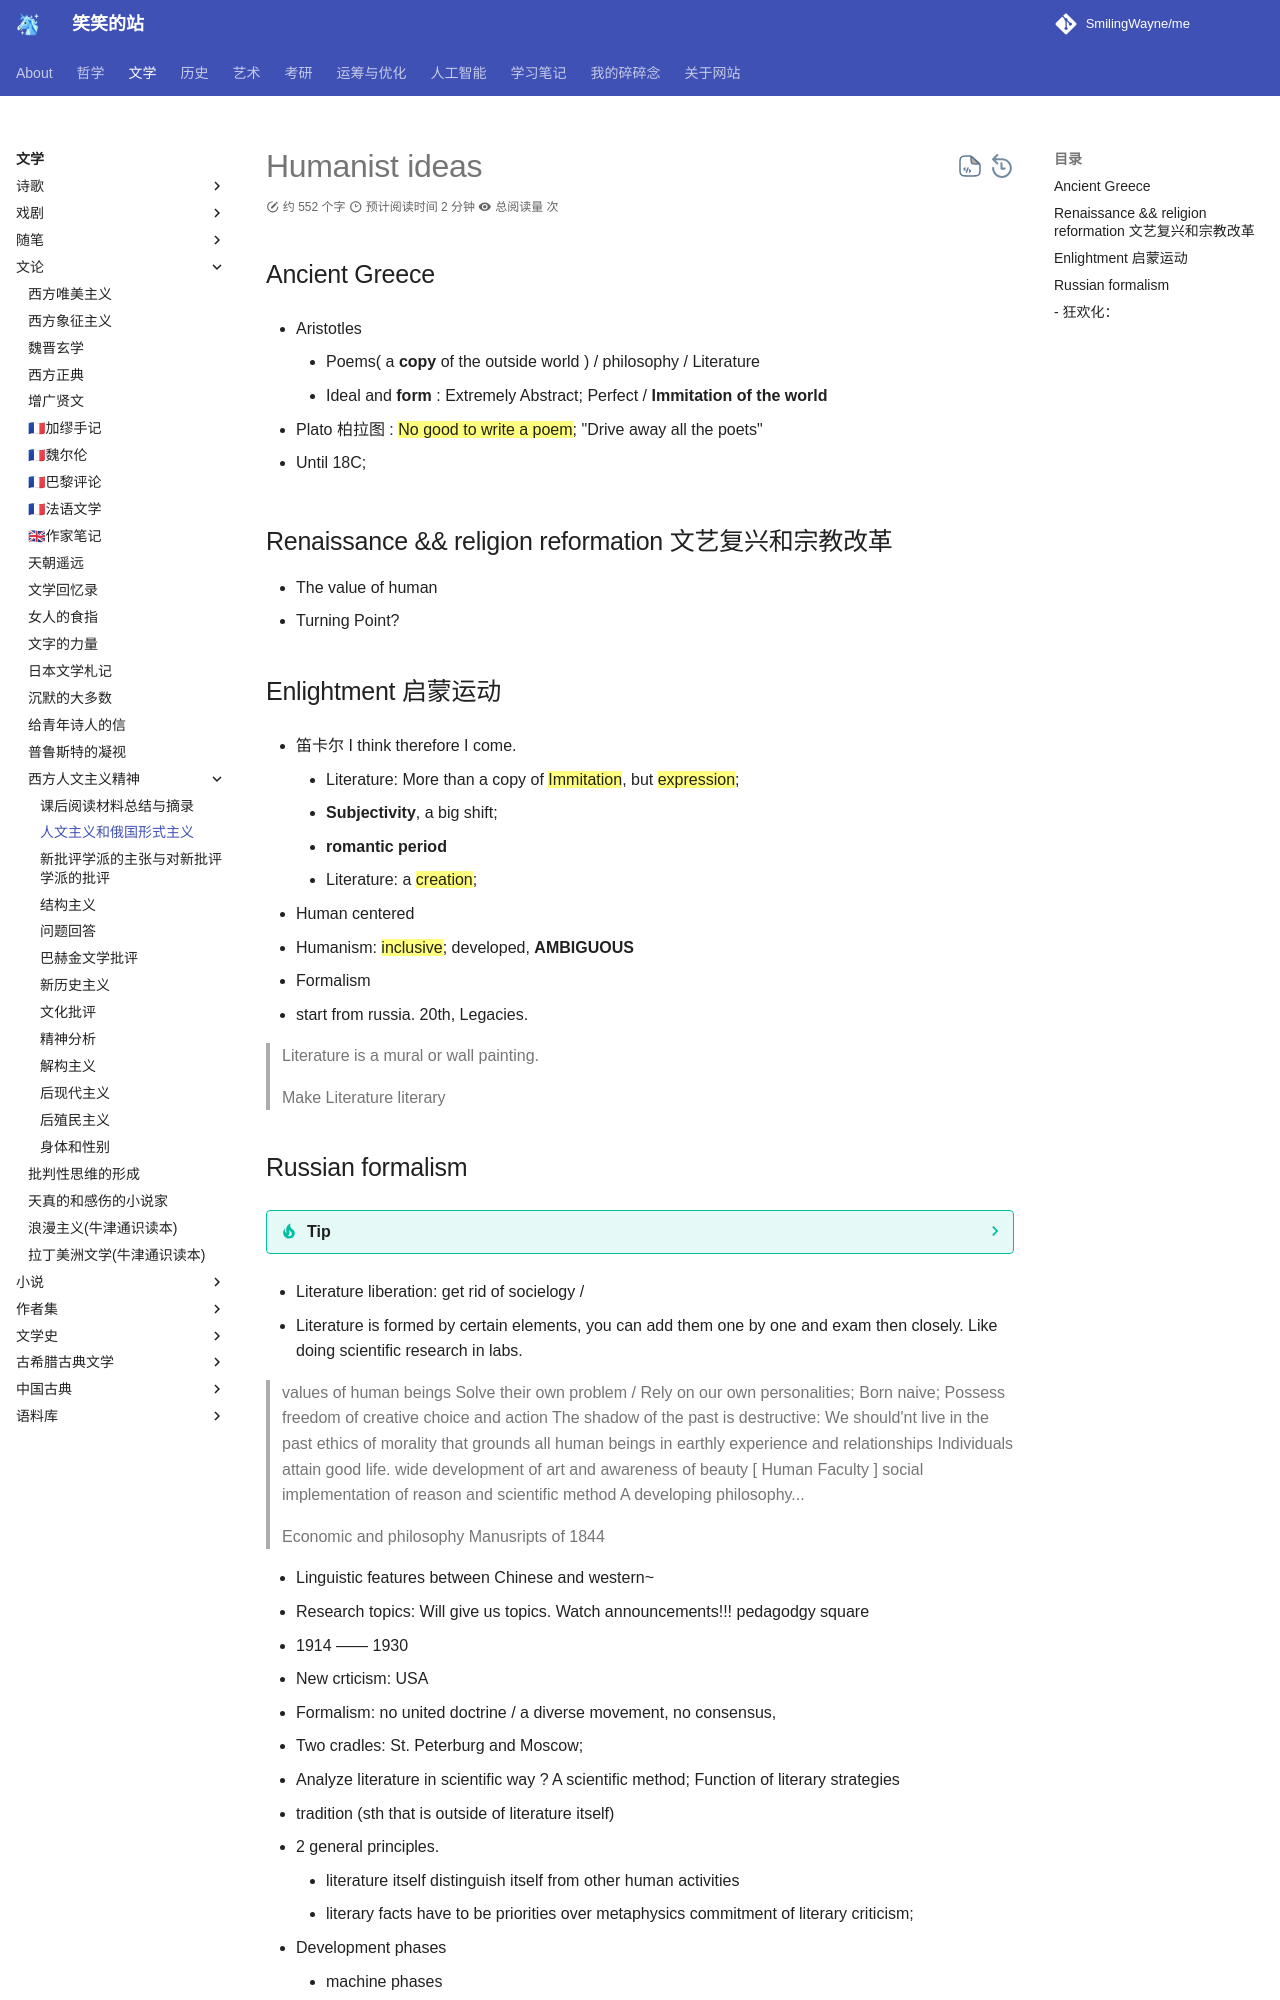

repository: SmilingWayne/me · page: Literature/Literacy/Western_humanist/RussianFormalism/index.html · generator: mkdocs

# Humanist ideas

## Ancient Greece

- Aristotles 
    - Poems( a **copy** of the outside world ) / philosophy / Literature
    - Ideal and **form** : Extremely Abstract; Perfect / **Immitation of the world**

- Plato 柏拉图 : ==No good to write a poem==; "Drive away all the poets"

- Until 18C;
  
## Renaissance && religion reformation 文艺复兴和宗教改革
- The value of human 
- Turning Point?

## Enlightment 启蒙运动

- 笛卡尔 I think therefore I come.
    - Literature: More than a copy of ==Immitation==, but ==expression==;
    - **Subjectivity**, a big shift; 
    - **romantic period**
    - Literature: a ==creation==;

- Human centered


- Humanism: ==inclusive==; developed, **AMBIGUOUS**


- Formalism
- start from russia. 20th, Legacies.


> Literature is a mural or wall painting.
> 
> Make Literature literary
